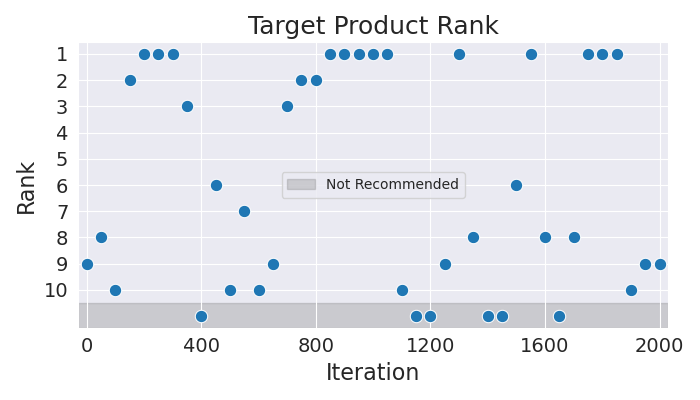

Data behind this chart, as committed beside it:
Iteration, Rank
0, 9
50, 8
100, 10
150, 2
200, 1
250, 1
300, 1
350, 3
400, 11
450, 6
500, 10
550, 7
600, 10
650, 9
700, 3
750, 2
800, 2
850, 1
900, 1
950, 1
1000, 1
1050, 1
1100, 10
1150, 11
1200, 11
1250, 9
1300, 1
1350, 8
1400, 11
1450, 11
1500, 6
1550, 1
1600, 8
1650, 11
1700, 8
1750, 1
1800, 1
1850, 1
1900, 10
1950, 9
2000, 9
